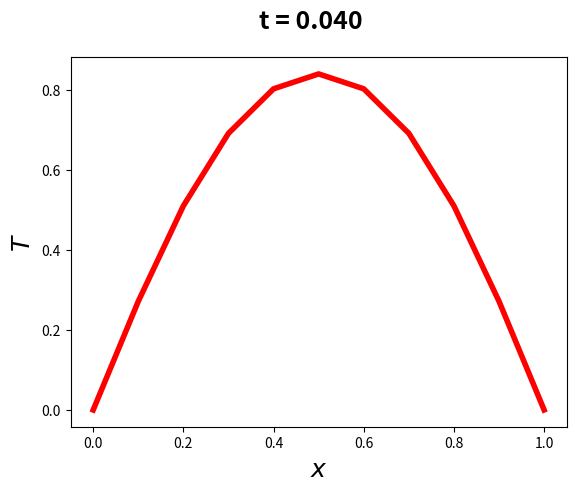

Here is the Python script that generated this plot:
import numpy as np
import matplotlib.pyplot as plt

n = 10
k_final = 20
L = 1.0
x = np.linspace(0.0, L, n + 1)
delta_x = L/n
delta_t = 0.2 * (delta_x ** 2)
print(delta_t)

temp = np.ones(n + 1, float)
temp[0] = 0
temp[n] = 0

temp_nova = np.copy(temp)

for k in range(1, k_final + 1):
    for i in range(1, n):
        temp_nova[i] = temp[i] + (delta_t / (delta_x ** 2)) * (temp[i + 1] - 2 * temp[i] + temp[i - 1])

    temp = np.copy(temp_nova)

t = k * delta_t

fig = plt.figure()
ax = fig.add_subplot()

fig.suptitle('t = %.3f' %t, fontsize = 18, fontweight = 'bold')
ax.set_ylabel('$T$', fontsize = 18)
ax.set_xlabel('$x$', fontsize = 18)

plt.plot(x, temp, '-r', lw = 4)
plt.savefig('figura1n10_final.png', dpi = 100)

plt.show()
